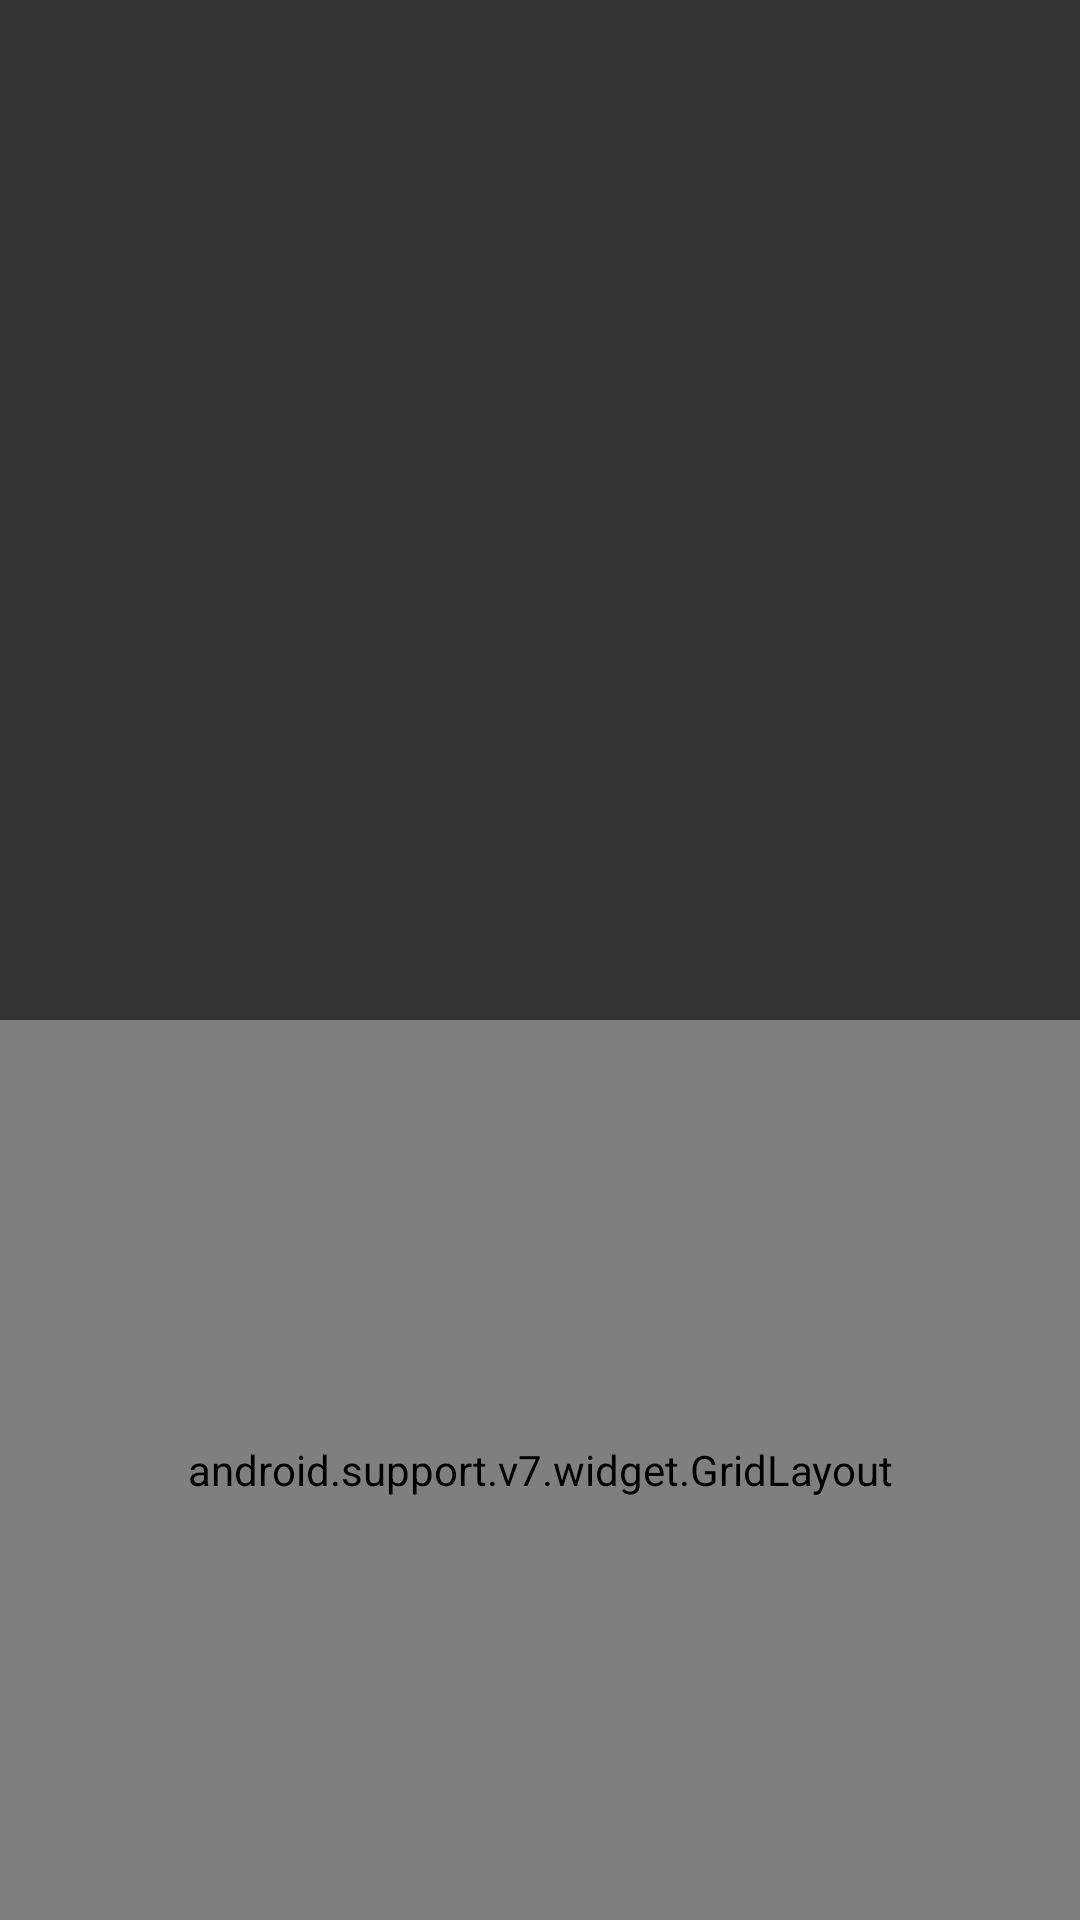

Reconstruct the res/layout file that produces this screen, plus the resources it refers to.
<!-- AndroidManifest.xml: application theme AppTheme -->
<!-- res/layout/activity_main.xml -->
<?xml version="1.0" encoding="utf-8"?>
<RelativeLayout xmlns:android="http://schemas.android.com/apk/res/android"
    xmlns:app="http://schemas.android.com/apk/res-auto"
    xmlns:tools="http://schemas.android.com/tools"
    android:layout_width="match_parent"
    android:layout_height="match_parent"
    android:fitsSystemWindows="true"
    tools:context="com.example.t9.MainActivity"
    >

    <TextView
        android:id="@+id/textViewKeyword"
        android:layout_width="match_parent"
        android:layout_height="?actionBarSize"
        android:gravity="center"
        android:maxLines="1"
        android:paddingLeft="8dp"
        android:paddingRight="8dp"
        android:textColor="@android:color/white"
        android:textSize="30sp"
        />

    <android.support.v7.widget.Toolbar
        android:id="@+id/toolBar"
        style="@style/Widget.AppCompat.Toolbar"
        android:theme="@style/ThemeOverlay.AppCompat.Dark.ActionBar"
        android:layout_width="match_parent"
        android:layout_height="?actionBarSize"
        app:popupTheme="@style/ThemeOverlay.AppCompat.Light"
        />

    <android.support.v7.widget.RecyclerView
        android:id="@+id/recyclerView"
        android:layout_width="match_parent"
        android:layout_height="match_parent"
        android:layout_above="@+id/gridLayout"
        android:layout_below="@+id/textViewKeyword"
        android:clipChildren="false"
        />

    <android.support.v7.widget.GridLayout
        android:id="@+id/gridLayout"
        android:layout_width="match_parent"
        android:layout_height="300dp"
        android:layout_alignParentBottom="true"
        android:background="#20000000"
        app:columnCount="3"
        tools:layout_editor_absoluteX="8dp"
        tools:layout_editor_absoluteY="0dp"
        >

        <TextView
            style="@style/keyboard_item"
            android:text="1"
            />

        <TextView
            style="@style/keyboard_item"
            android:text="2 ABC"
            />

        <TextView
            style="@style/keyboard_item"
            android:text="3 DEF"
            />

        <TextView
            style="@style/keyboard_item"
            android:text="4 GHI"
            />

        <TextView
            style="@style/keyboard_item"
            android:text="5 JKL"
            />

        <TextView
            style="@style/keyboard_item"
            android:text="6 MNO"
            />

        <TextView
            style="@style/keyboard_item"
            android:text="7 PQRS"
            />

        <TextView
            style="@style/keyboard_item"
            android:text="8 TUV"
            />

        <TextView
            style="@style/keyboard_item"
            android:text="9 WXYZ"
            />

        <TextView
            style="@style/keyboard_item"
            android:text="x"
            />

        <TextView
            style="@style/keyboard_item"
            android:text="0"
            />

        <TextView
            style="@style/keyboard_item"
            android:text="←"
            />
    </android.support.v7.widget.GridLayout>
</RelativeLayout>
<!-- resources referenced by this layout -->
<resources>
  <style name="keyboard_item">
          <item name="android:foreground">?selectableItemBackground</item>
          <item name="layout_columnWeight">1</item>
          <item name="android:layout_row">0</item>
          <item name="layout_rowWeight">1</item>
          <item name="android:gravity">center</item>
          <item name="android:textColor">#FFFFFF</item>
          <item name="android:textSize">17sp</item>
      </style>
  <style name="AppTheme" parent="AppBaseTheme">
          
          <item name="colorPrimary">@color/colorPrimary</item>
          <item name="colorPrimaryDark">@color/colorPrimaryDark</item>
          <item name="colorAccent">@color/colorAccent</item>
          <item name="android:windowIsTranslucent">true</item>
          <item name="android:windowBackground">@color/window_background</item>
      </style>
  <style name="AppBaseTheme" parent="Theme.AppCompat.Light.NoActionBar" />
  <color name="colorPrimary">#3F51B5</color>
  <color name="colorPrimaryDark">#303F9F</color>
  <color name="colorAccent">#FF4081</color>
  <color name="window_background">#CC000000</color>
</resources>
